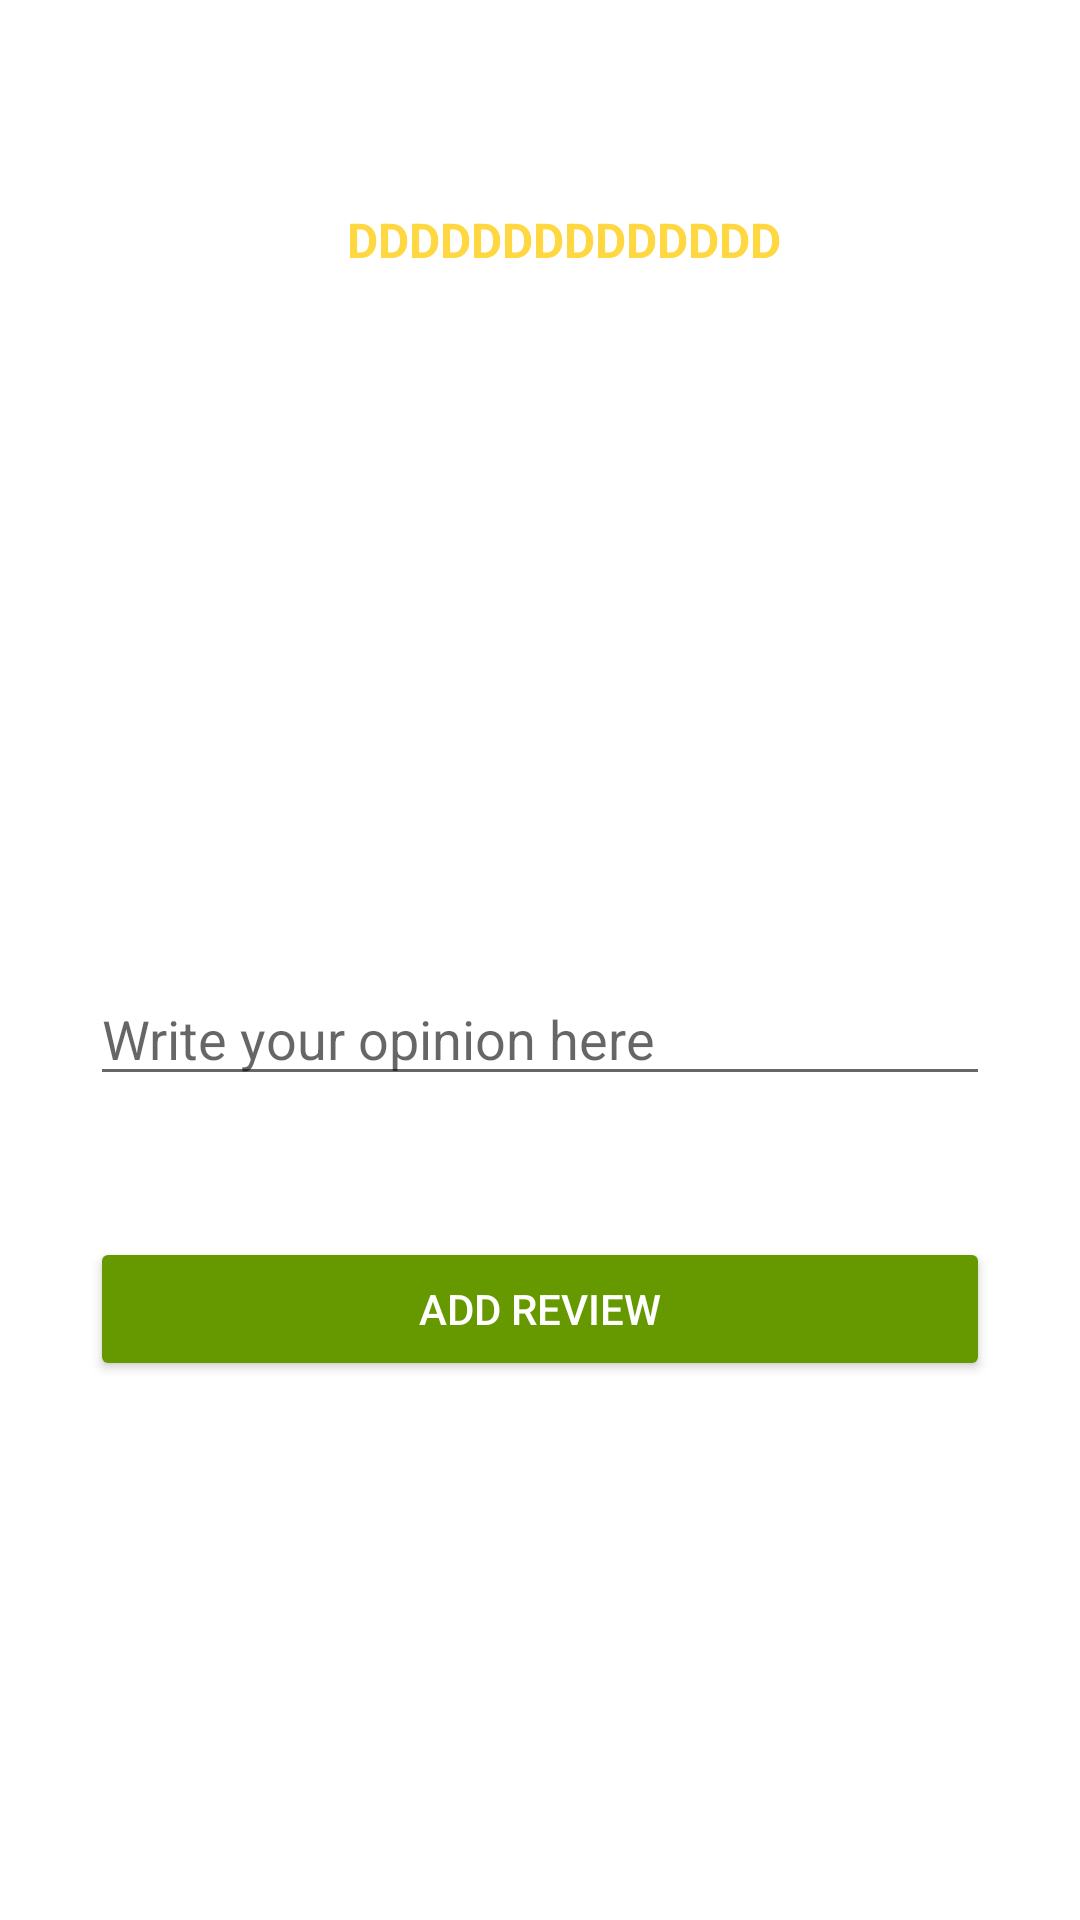

Write the Android layout XML for this screen, with the resource values it uses.
<!-- AndroidManifest.xml: application theme AppTheme -->
<!-- res/layout/activity_add_review.xml -->
<?xml version="1.0" encoding="utf-8"?>
<RelativeLayout xmlns:android="http://schemas.android.com/apk/res/android"
    xmlns:app="http://schemas.android.com/apk/res-auto"
    xmlns:tools="http://schemas.android.com/tools"
    android:layout_width="match_parent"
    android:layout_height="match_parent"
    android:background="@color/brunoLight2"
    tools:context="com.example.raluca.storebooksystem.Activities.a.AddReviewActivity">

    <TextView
        android:id="@+id/textView7"
        android:layout_width="wrap_content"
        android:layout_height="wrap_content"
        android:padding="20dp"
        android:text="Write a review for: "
        android:textAlignment="center"
        android:textColor="@color/white"
        android:textSize="14dp"
        android:textStyle="bold"
        tools:layout_editor_absoluteX="52dp"
        tools:layout_editor_absoluteY="55dp" />

    <TextView
        android:id="@+id/titleBookForReview"
        android:layout_width="wrap_content"
        android:layout_height="wrap_content"
        android:paddingTop="10dp"
        android:paddingBottom="5dp"
        android:paddingLeft="20dp"
        android:text="DDDDDDDDDDDDDD "
        android:textAlignment="center"
        android:textColor="@color/orange"
        android:textSize="16dp"
        android:textStyle="bold"
        tools:layout_editor_absoluteX="52dp"
        tools:layout_editor_absoluteY="55dp"
        android:layout_below="@+id/textView7"
        android:layout_centerHorizontal="true" />


    <TextView
        android:id="@+id/titleBookForReview"
        android:layout_width="wrap_content"
        android:layout_height="wrap_content"
        android:layout_marginStart="28dp"
        android:paddingTop="50dp"
        android:text="Rating: "
        android:textAlignment="viewStart"
        android:textColor="@color/white"
        android:textSize="14sp"
        android:textStyle="bold"
        tools:layout_editor_absoluteX="52dp"
        tools:layout_editor_absoluteY="55dp"
        android:layout_below="@+id/textView7"
        android:layout_alignParentStart="true" />

    <LinearLayout
        android:layout_width="wrap_content"
        android:layout_height="wrap_content"
        android:id="@+id/linearLayout3"
        android:layout_marginTop="22dp"
        android:layout_below="@+id/titleBookForReview"
        android:layout_alignStart="@+id/titleBookForReview">

        <ImageView
            android:id="@+id/stea1"
            android:layout_width="40dp"
            android:layout_height="40dp"
            android:background="@drawable/iconstar"/>

        <ImageView
            android:id="@+id/stea2"
            android:layout_width="40dp"
            android:layout_height="40dp"
            android:background="@drawable/iconstar"/>

        <ImageView
            android:id="@+id/stea3"
            android:layout_width="40dp"
            android:layout_height="40dp"
            android:background="@drawable/iconstar"/>

        <ImageView
            android:id="@+id/stea4"
            android:layout_width="40dp"
            android:layout_height="40dp"
            android:background="@drawable/iconstar"/>

        <ImageView
            android:id="@+id/stea5"
            android:layout_width="40dp"
            android:layout_height="40dp"
            android:background="@drawable/iconstar"/>



    </LinearLayout>

    <TextView
        android:id="@+id/textViewNote"
        android:layout_width="wrap_content"
        android:layout_height="wrap_content"
        android:text="Give a note"
        android:textColor="@color/white"
        android:textStyle="bold"
        android:layout_marginStart="19dp"
        android:layout_marginTop="11dp"
        android:layout_alignTop="@+id/linearLayout3"
        android:layout_toEndOf="@+id/linearLayout3" />

    <TextView
        android:id="@+id/textView11"
        android:layout_width="wrap_content"
        android:layout_height="wrap_content"
        android:layout_alignEnd="@+id/titleBookForReview"
        android:layout_below="@+id/linearLayout3"
        android:layout_marginTop="46dp"
        android:text="Review:"
        android:textAlignment="center"
        android:textColor="@color/white"
        android:textSize="14sp"
        android:textStyle="bold" />

    <Button style="@style/Widget.AppCompat.Button.Colored"
        android:id="@+id/AddReview"
        android:layout_width="300dp"
        android:layout_height="wrap_content"
        android:text="Add review"
        android:layout_below="@+id/editText"
        android:layout_centerHorizontal="true"
        android:layout_marginTop="47dp" />

    <TextView
        android:id="@+id/textView13"
        android:layout_width="wrap_content"
        android:layout_height="wrap_content"
        android:text=""
        android:layout_below="@+id/textView11"
        android:layout_toEndOf="@+id/textView7" />

    <EditText
        android:id="@+id/editText"
        android:layout_width="300dp"
        android:layout_height="wrap_content"
        android:hint="Write your opinion here"
        android:maxLines="5"
        android:textColor="@color/white"
        android:inputType="text|textMultiLine"
        android:layout_marginTop="50dp"
        android:layout_below="@+id/textView13"
        android:layout_alignStart="@+id/AddReview" />


</RelativeLayout>
<!-- resources referenced by this layout -->
<resources>
  <color name="orange">#FFD740</color>
  <color name="white">#FFFFFF</color>
  <style name="AppTheme" parent="Theme.AppCompat.Light.DarkActionBar">
          
          <item name="colorPrimary">@android:color/holo_green_light</item>
          <item name="colorPrimaryDark">@android:color/holo_green_light</item>
          <item name="colorAccent">@android:color/holo_green_dark</item>
          <item name="android:colorBackground">@android:color/background_light</item>
          <item name="android:colorForeground">@android:color/black</item>
          <item name="android:navigationBarColor">@android:color/background_dark</item>
          <item name="android:textColorPrimary">@android:color/background_dark</item>
          <item name="android:statusBarColor">@color/colorPrimaryDark</item>
  
      </style>
  <color name="colorPrimaryDark">#7bc535</color>
</resources>
